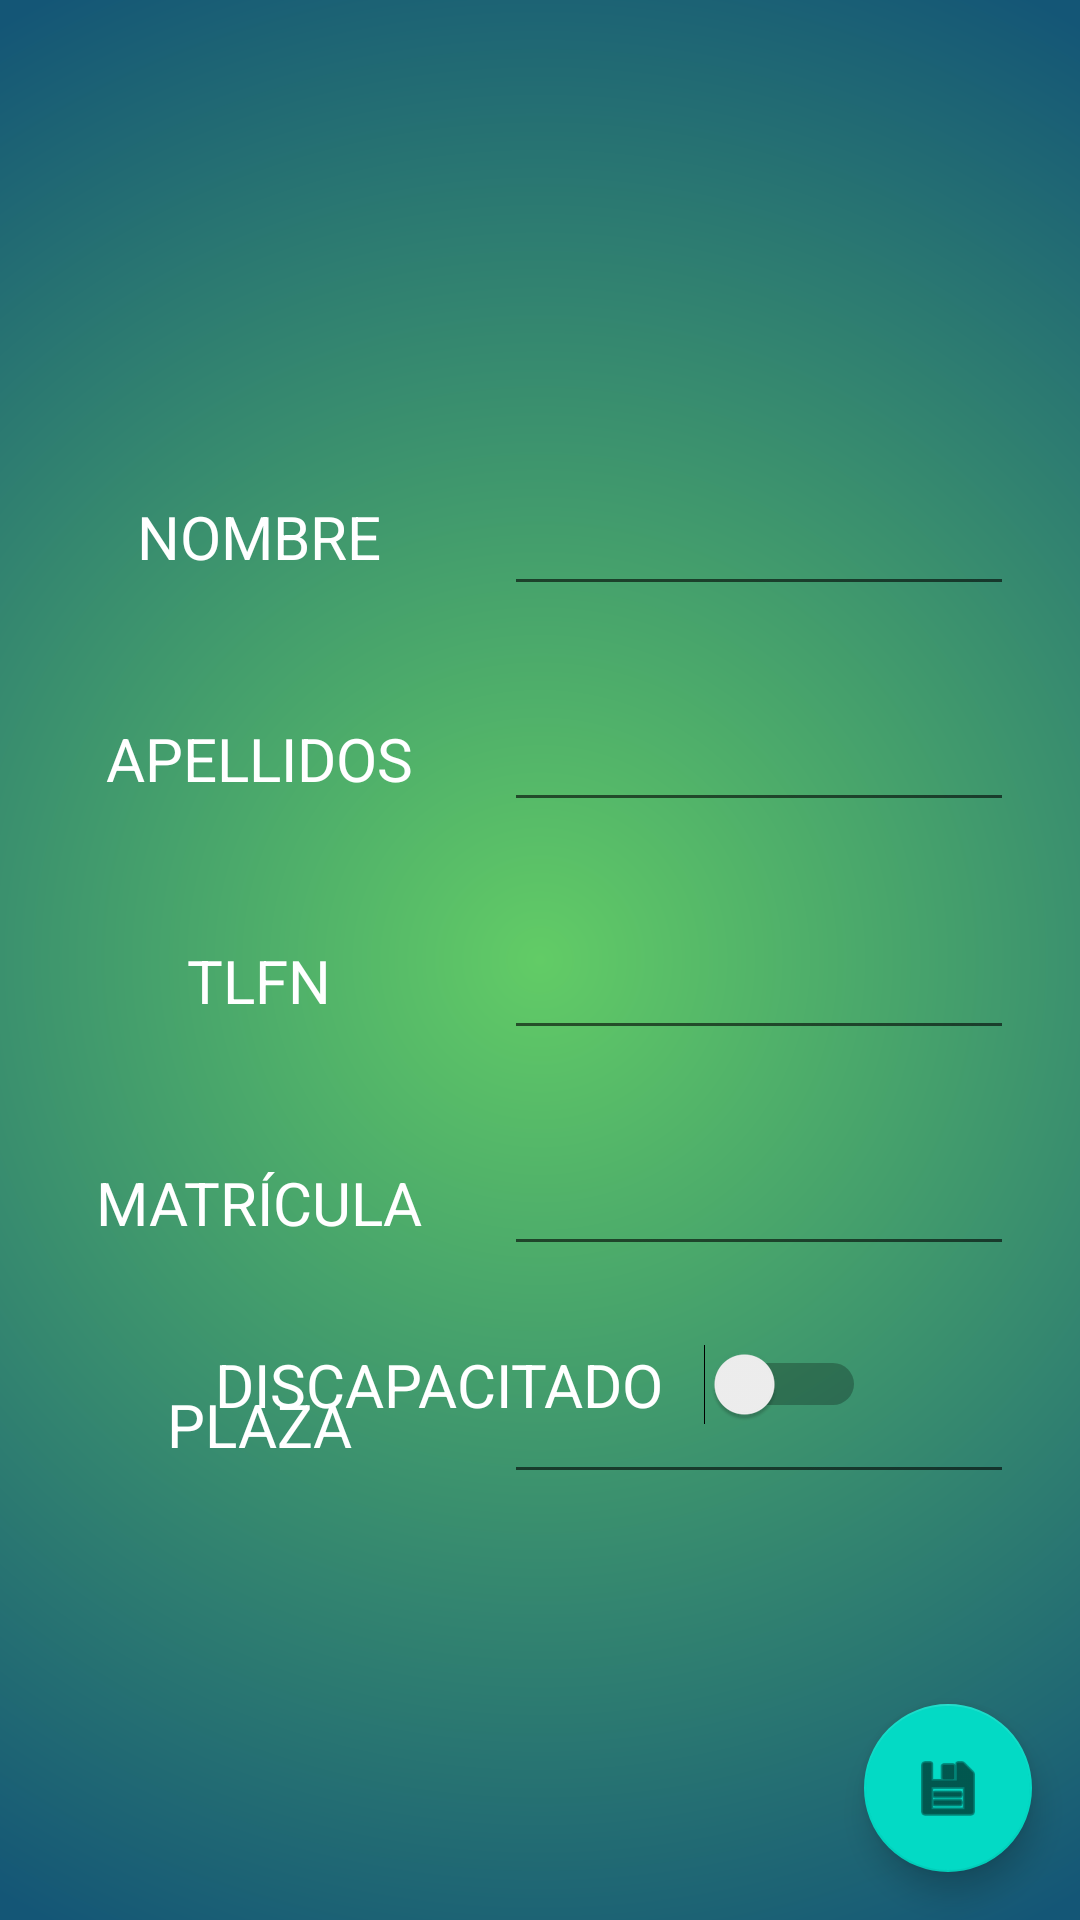

Produce the Android XML layout that renders to this screen, including the resource entries it uses.
<!-- AndroidManifest.xml: application theme Theme.AlbertoTarea13_PMDM -->
<!-- res/layout/activity_regis.xml -->
<?xml version="1.0" encoding="utf-8"?>
<androidx.constraintlayout.widget.ConstraintLayout xmlns:android="http://schemas.android.com/apk/res/android"
    xmlns:app="http://schemas.android.com/apk/res-auto"
    xmlns:tools="http://schemas.android.com/tools"
    android:layout_width="match_parent"
    android:layout_height="match_parent"
    android:background="@drawable/gradient_background">

    <TextView
        android:id="@+id/textView3"
        android:layout_width="117dp"
        android:layout_height="46dp"
        android:layout_marginStart="28dp"
        android:layout_marginTop="156dp"
        android:gravity="center"
        android:text="@string/txtnombre"
        android:textColor="#FFFFFF"
        android:textSize="20sp"
        app:layout_constraintStart_toStartOf="parent"
        app:layout_constraintTop_toTopOf="parent" />

    <EditText
        android:id="@+id/edtnombre"
        android:layout_width="170dp"
        android:layout_height="46dp"
        android:layout_marginStart="168dp"
        android:layout_marginTop="156dp"
        app:layout_constraintStart_toStartOf="parent"
        app:layout_constraintTop_toTopOf="parent" />

    <EditText
        android:id="@+id/edtplaza"
        android:layout_width="170dp"
        android:layout_height="46dp"
        android:layout_marginStart="168dp"
        android:layout_marginTop="452dp"
        app:layout_constraintStart_toStartOf="parent"
        app:layout_constraintTop_toTopOf="parent" />

    <EditText
        android:id="@+id/edtmat"
        android:layout_width="170dp"
        android:layout_height="46dp"
        android:layout_marginStart="168dp"
        android:layout_marginTop="376dp"
        app:layout_constraintStart_toStartOf="parent"
        app:layout_constraintTop_toTopOf="parent" />

    <EditText
        android:id="@+id/edtapell"
        android:layout_width="170dp"
        android:layout_height="46dp"
        android:layout_marginStart="168dp"
        android:layout_marginTop="228dp"
        app:layout_constraintStart_toStartOf="parent"
        app:layout_constraintTop_toTopOf="parent" />

    <EditText
        android:id="@+id/edttlfn"
        android:layout_width="170dp"
        android:layout_height="46dp"
        android:layout_marginStart="168dp"
        android:layout_marginTop="304dp"
        android:inputType="phone"
        app:layout_constraintStart_toStartOf="parent"
        app:layout_constraintTop_toTopOf="parent" />

    <TextView
        android:id="@+id/textView4"
        android:layout_width="117dp"
        android:layout_height="46dp"
        android:layout_marginStart="28dp"
        android:layout_marginTop="28dp"
        android:gravity="center"
        android:text="@string/txtplaza"
        android:textColor="#FFFFFF"
        android:textSize="20sp"
        app:layout_constraintStart_toStartOf="parent"
        app:layout_constraintTop_toBottomOf="@+id/textView6" />

    <TextView
        android:id="@+id/textView5"
        android:layout_width="117dp"
        android:layout_height="46dp"
        android:layout_marginStart="28dp"
        android:layout_marginTop="28dp"
        android:gravity="center"
        android:text="@string/txttlfn"
        android:textColor="#FFFFFF"
        android:textSize="20sp"
        app:layout_constraintStart_toStartOf="parent"
        app:layout_constraintTop_toBottomOf="@+id/textView7" />

    <TextView
        android:id="@+id/textView6"
        android:layout_width="117dp"
        android:layout_height="46dp"
        android:layout_marginStart="28dp"
        android:layout_marginTop="28dp"
        android:gravity="center"
        android:text="@string/txtmatricula"
        android:textColor="#FFFFFF"
        android:textSize="20sp"
        app:layout_constraintStart_toStartOf="parent"
        app:layout_constraintTop_toBottomOf="@+id/textView5" />

    <TextView
        android:id="@+id/textView7"
        android:layout_width="117dp"
        android:layout_height="46dp"
        android:layout_marginStart="28dp"
        android:layout_marginTop="28dp"
        android:gravity="center"
        android:text="@string/txtapell"
        android:textColor="#FFFFFF"
        android:textSize="20sp"
        app:layout_constraintStart_toStartOf="parent"
        app:layout_constraintTop_toBottomOf="@+id/textView3" />

    <com.google.android.material.floatingactionbutton.FloatingActionButton
        android:id="@+id/butsaveregis"
        android:layout_width="wrap_content"
        android:layout_height="wrap_content"
        android:layout_marginEnd="16dp"
        android:layout_marginBottom="16dp"
        android:clickable="true"
        app:layout_constraintBottom_toBottomOf="parent"
        app:layout_constraintEnd_toEndOf="parent"
        app:srcCompat="@android:drawable/ic_menu_save" />

    <Switch
        android:id="@+id/swtdis"
        android:layout_width="217dp"
        android:layout_height="77dp"
        android:layout_marginBottom="140dp"
        android:text="@string/swtichdisca"
        android:textColor="#FFFFFF"
        android:textSize="20sp"
        app:layout_constraintBottom_toBottomOf="parent"
        app:layout_constraintEnd_toEndOf="parent"
        app:layout_constraintStart_toStartOf="parent" />

</androidx.constraintlayout.widget.ConstraintLayout>
<!-- resources referenced by this layout -->
<resources>
  <!-- drawable gradient_background (drawable) -->
  <shape
      xmlns:android="http://schemas.android.com/apk/res/android"
      android:shape="rectangle">
  
      <gradient
          android:type="radial"
          android:centerX="50%"
          android:centerY="50%"
          android:startColor="#62CC66"
          android:endColor="#145676"
          android:gradientRadius="100%"
          />
  
  </shape>
  <string name="swtichdisca">DISCAPACITADO</string>
  <string name="txtapell">APELLIDOS</string>
  <string name="txtmatricula">MATRÍCULA</string>
  <string name="txtnombre">NOMBRE</string>
  <string name="txtplaza">PLAZA</string>
  <string name="txttlfn">TLFN</string>
  <style name="Theme.AlbertoTarea13_PMDM" parent="Theme.MaterialComponents.DayNight.DarkActionBar">
          
          <item name="colorPrimary">@color/purple_500</item>
          <item name="colorPrimaryVariant">@color/purple_700</item>
          <item name="colorOnPrimary">@color/white</item>
          
          <item name="colorSecondary">@color/teal_200</item>
          <item name="colorSecondaryVariant">@color/teal_700</item>
          <item name="colorOnSecondary">@color/black</item>
          
          <item name="android:statusBarColor" tools:targetApi="l">?attr/colorPrimaryVariant</item>
          
      </style>
  <!-- not gathered from this repository: default colours our renderer supplied (Android Studio template values) -->
  <color name="purple_500">#FF6200EE</color>
  <color name="purple_700">#FF3700B3</color>
  <color name="teal_200">#FF03DAC5</color>
  <color name="teal_700">#FF018786</color>
  <color name="black">#FF000000</color>
  <color name="white">#FFFFFFFF</color>
</resources>
